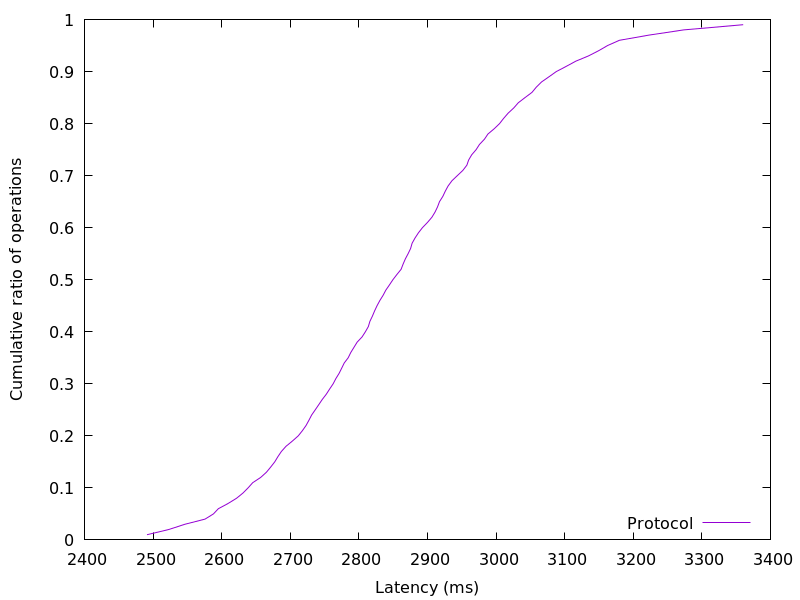

Data behind this chart, as committed beside it:
2491.146496, 0.01
2523, 0.02
2546, 0.03
2576, 0.04
2588, 0.05
2595, 0.06
2609, 0.07
2622, 0.08
2631, 0.09
2639, 0.1
2645, 0.11
2657, 0.12
2665, 0.13
2671, 0.14
2677, 0.15
2682, 0.16
2687, 0.17
2694, 0.18
2703, 0.19
2712, 0.2
2718, 0.21
2723, 0.22
2727, 0.23
2731, 0.24
2736, 0.25
2742, 0.26
2747, 0.27
2753, 0.28
2757, 0.29
2763, 0.3
2766, 0.31
2771, 0.32
2775, 0.33
2779, 0.34
2784, 0.35
2788, 0.36
2793, 0.37
2798, 0.38
2805, 0.39
2810, 0.4
2814, 0.41
2816, 0.42
2820, 0.43
2823, 0.44
2827, 0.45
2831, 0.46
2835, 0.47
2839, 0.48
2845, 0.49
2850, 0.5
2856, 0.51
2862, 0.52
2864, 0.53
2868, 0.54
2872, 0.55
2875, 0.56
2878, 0.57
2882, 0.58
2887, 0.59
2893, 0.6
2900, 0.61
... 38 more rows
